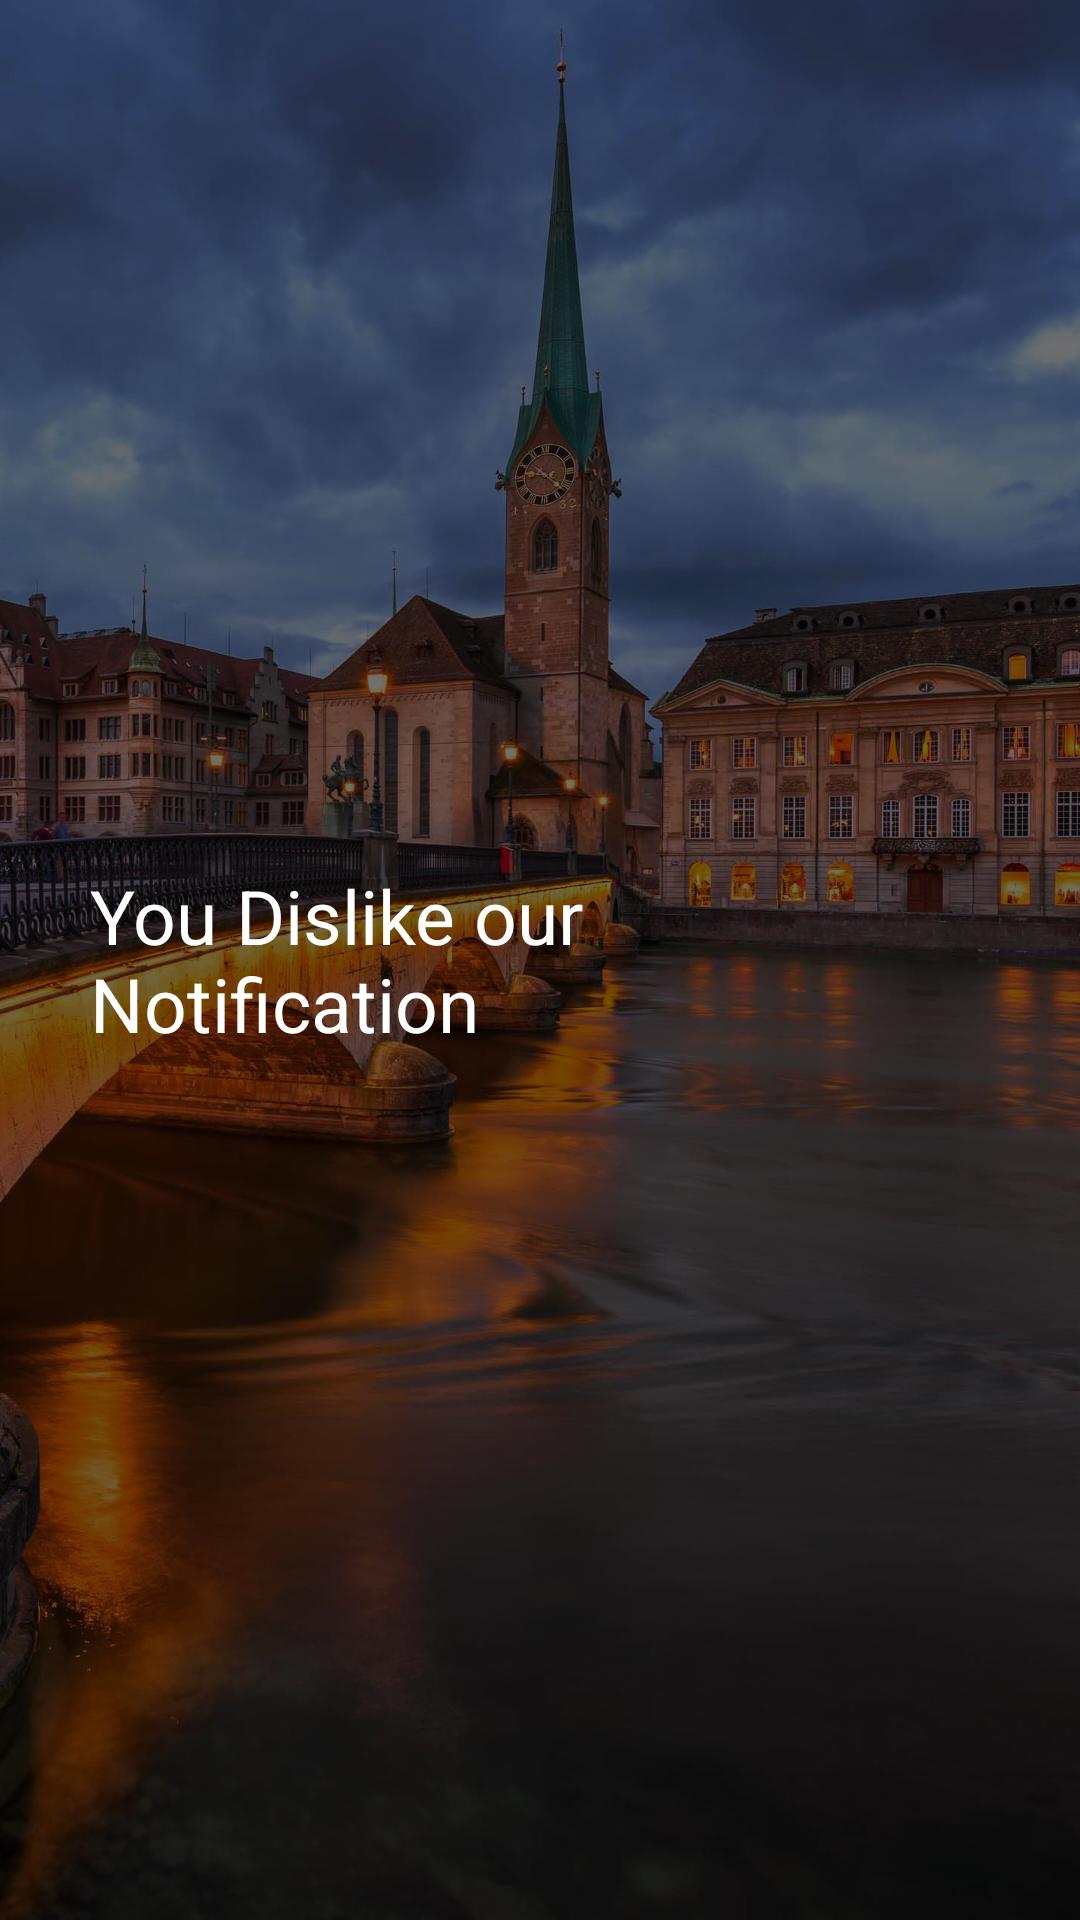

Produce the Android XML layout that renders to this screen, including the resource entries it uses.
<!-- AndroidManifest.xml: application theme AppTheme -->
<!-- res/layout/activity_main4.xml -->
<?xml version="1.0" encoding="utf-8"?>
<LinearLayout xmlns:android="http://schemas.android.com/apk/res/android"
    xmlns:tools="http://schemas.android.com/tools"
    android:layout_width="match_parent"
    android:layout_height="match_parent"
    android:orientation="vertical"
    tools:context=".Main4Activity"
    android:gravity="center"
    android:background="@mipmap/wal"
    android:backgroundTintMode="src_atop"
    android:backgroundTint="#8D000000"
    android:padding="30dp">

    <TextView
        android:layout_width="wrap_content"
        android:layout_height="wrap_content"
        android:textSize="25sp"
        android:text="You Dislike our Notification"
        android:textColor="#ffffff"/>

</LinearLayout>
<!-- resources referenced by this layout -->
<resources>
  <!-- mipmap wal: jpg bitmap (mipmap-xxxhdpi, 416901 bytes) -->
  <style name="AppTheme" parent="Theme.AppCompat.Light.NoActionBar">
          
          <item name="colorPrimary">#B4000000</item>
          <item name="colorPrimaryDark">#79000000</item>
          <item name="colorAccent">#3F51B5</item>
      </style>
</resources>
